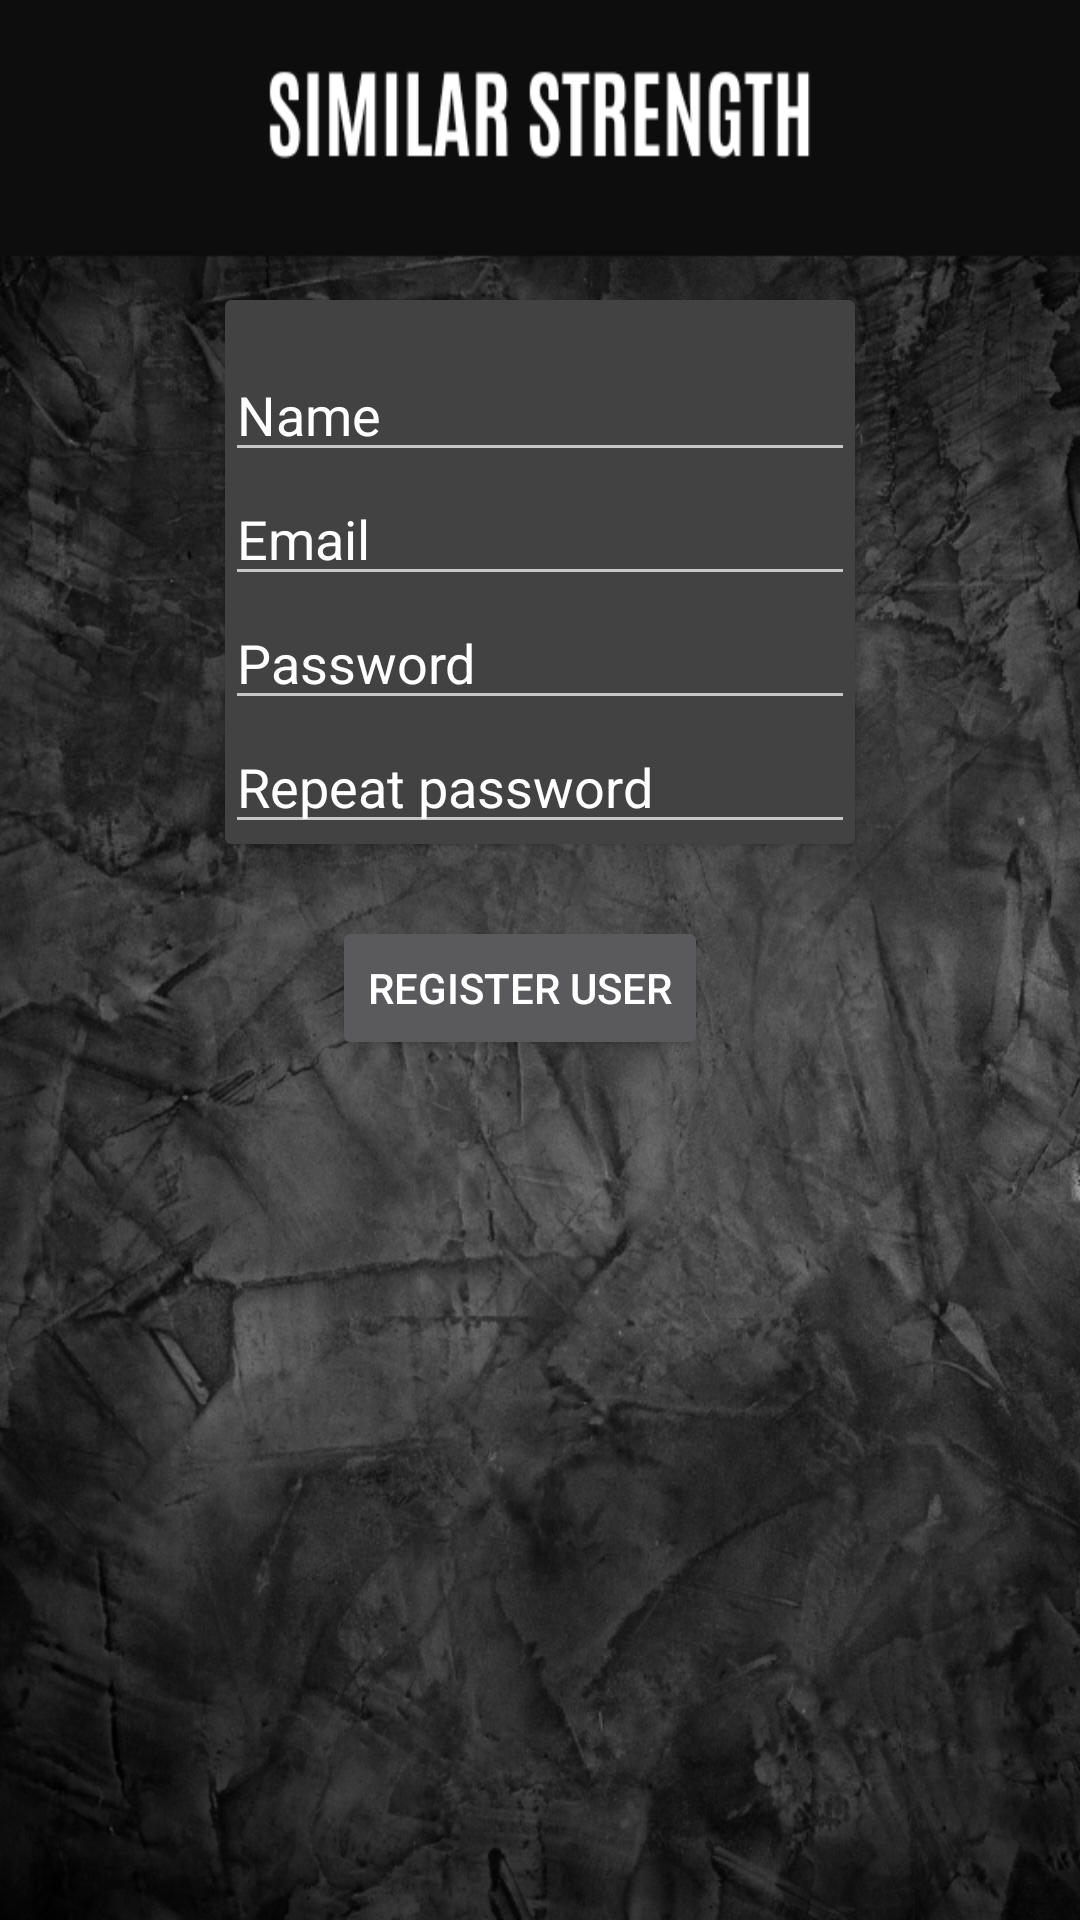

Layout XML and referenced resources for this Android screen:
<!-- AndroidManifest.xml: application theme Theme.AppCompat.NoActionBar -->
<!-- res/layout/registeractivity.xml -->
<?xml version="1.0" encoding="utf-8"?>
<androidx.constraintlayout.widget.ConstraintLayout xmlns:android="http://schemas.android.com/apk/res/android"
    xmlns:app="http://schemas.android.com/apk/res-auto"
    xmlns:tools="http://schemas.android.com/tools"
    android:layout_width="match_parent"
    android:layout_height="match_parent"
    android:background="@mipmap/reg_wemail">

    <androidx.cardview.widget.CardView
        android:id="@+id/cv_sbd"
        android:layout_width="wrap_content"
        android:layout_height="wrap_content"
        app:layout_constraintEnd_toEndOf="parent"
        app:layout_constraintStart_toStartOf="parent"
        app:layout_constraintTop_toBottomOf="@+id/cv_register">

        <LinearLayout
            android:layout_width="wrap_content"
            android:layout_height="wrap_content"
            android:orientation="horizontal">

        </LinearLayout>
    </androidx.cardview.widget.CardView>

    <androidx.cardview.widget.CardView
        android:id="@+id/cv_register"
        android:layout_width="wrap_content"
        android:layout_height="wrap_content"
        android:layout_marginTop="100dp"
        app:layout_constraintEnd_toEndOf="parent"
        app:layout_constraintStart_toStartOf="parent"
        app:layout_constraintTop_toTopOf="parent">

        <LinearLayout
            android:layout_width="wrap_content"
            android:layout_height="match_parent"
            android:orientation="vertical">

            <EditText
                android:id="@+id/et_register_name"
                android:layout_width="wrap_content"
                android:layout_height="wrap_content"
                android:layout_marginTop="16dp"
                android:ems="10"
                android:inputType="textPersonName"
                android:text="Name" />

            <EditText
                android:id="@+id/et_register_email"
                android:layout_width="wrap_content"
                android:layout_height="wrap_content"
                android:ems="10"
                android:inputType="textPersonName"
                android:text="Email" />

            <EditText
                android:id="@+id/et_register_password"
                android:layout_width="wrap_content"
                android:layout_height="wrap_content"
                android:ems="10"
                android:inputType="textPersonName"
                android:text="Password" />

            <EditText
                android:id="@+id/et_register_password_repeat"
                android:layout_width="match_parent"
                android:layout_height="wrap_content"
                android:ems="10"
                android:inputType="textPersonName"
                android:text="Repeat password" />


        </LinearLayout>
    </androidx.cardview.widget.CardView>

    <Button
        android:id="@+id/btn_register"
        android:layout_width="wrap_content"
        android:layout_height="wrap_content"
        android:layout_marginTop="24dp"
        android:text="Register User"
        app:layout_constraintEnd_toEndOf="parent"
        app:layout_constraintHorizontal_bias="0.471"
        app:layout_constraintStart_toStartOf="parent"
        app:layout_constraintTop_toBottomOf="@+id/cv_sbd" />

    <ProgressBar
        android:id="@+id/progressBar"
        style="?android:attr/progressBarStyle"
        android:layout_width="wrap_content"
        android:layout_height="wrap_content"
        android:visibility="invisible"
        app:layout_constraintBottom_toBottomOf="parent"
        app:layout_constraintEnd_toEndOf="parent"
        app:layout_constraintStart_toStartOf="parent"
        app:layout_constraintTop_toTopOf="parent" />

</androidx.constraintlayout.widget.ConstraintLayout>
<!-- resources referenced by this layout -->
<resources>
  <!-- mipmap reg_wemail: png bitmap (mipmap-hdpi, 336623 bytes) -->
</resources>
